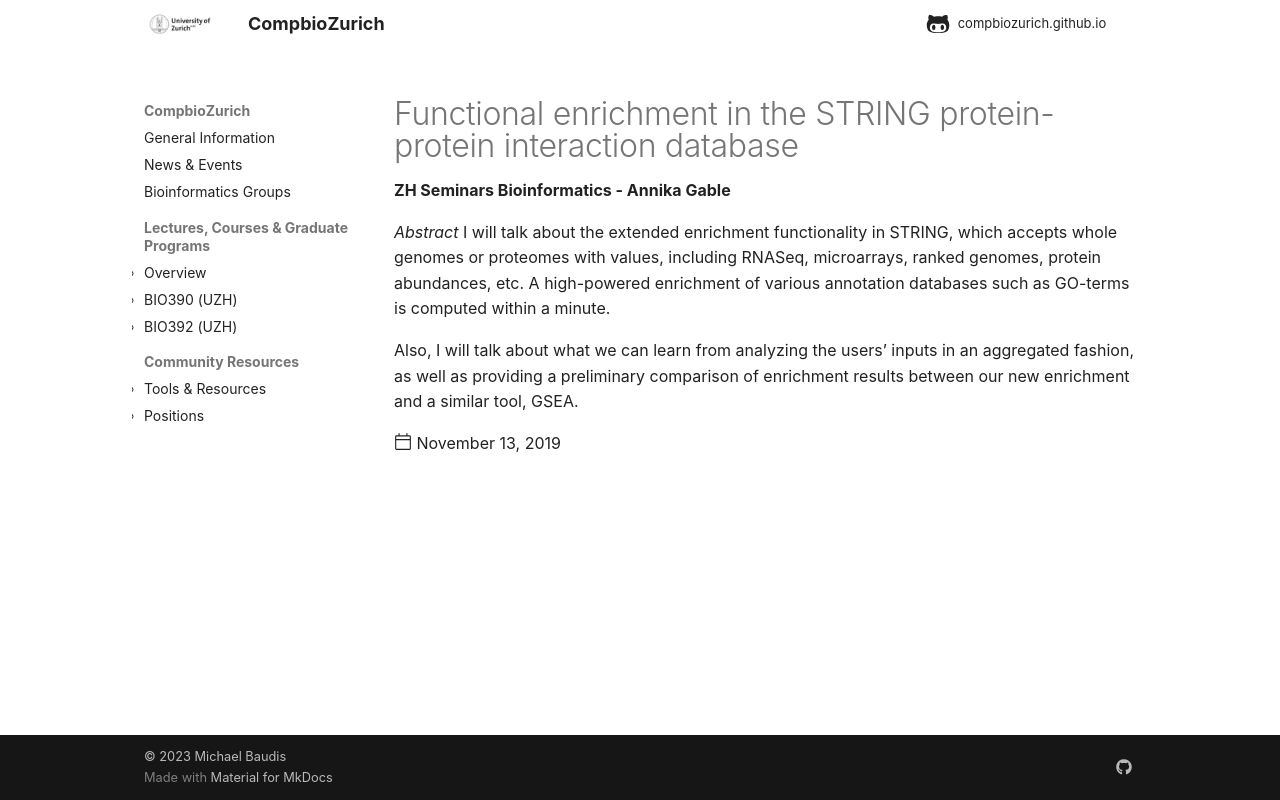

repository: compbiozurich/compbiozurich.github.io · page: news/2019/2019-11-13-zh-seminars-in-bioinformatics/index.html · generator: mkdocs

---
template: post.html
title: Functional enrichment in the STRING protein-protein interaction database
description: 'ZH Seminars Bioinformatics - Annika Gable'
date: 2019-11-13
---

*Abstract* I will talk about the extended enrichment functionality in STRING, which accepts whole genomes or proteomes with values, including RNASeq, microarrays, ranked genomes, protein abundances, etc. 
A high-powered enrichment of various annotation databases such as GO-terms is computed within a minute.

Also, I will talk about what we can learn from analyzing the users’ inputs in an aggregated fashion, as well as providing a preliminary comparison of enrichment results between our new enrichment and a similar tool, GSEA.
